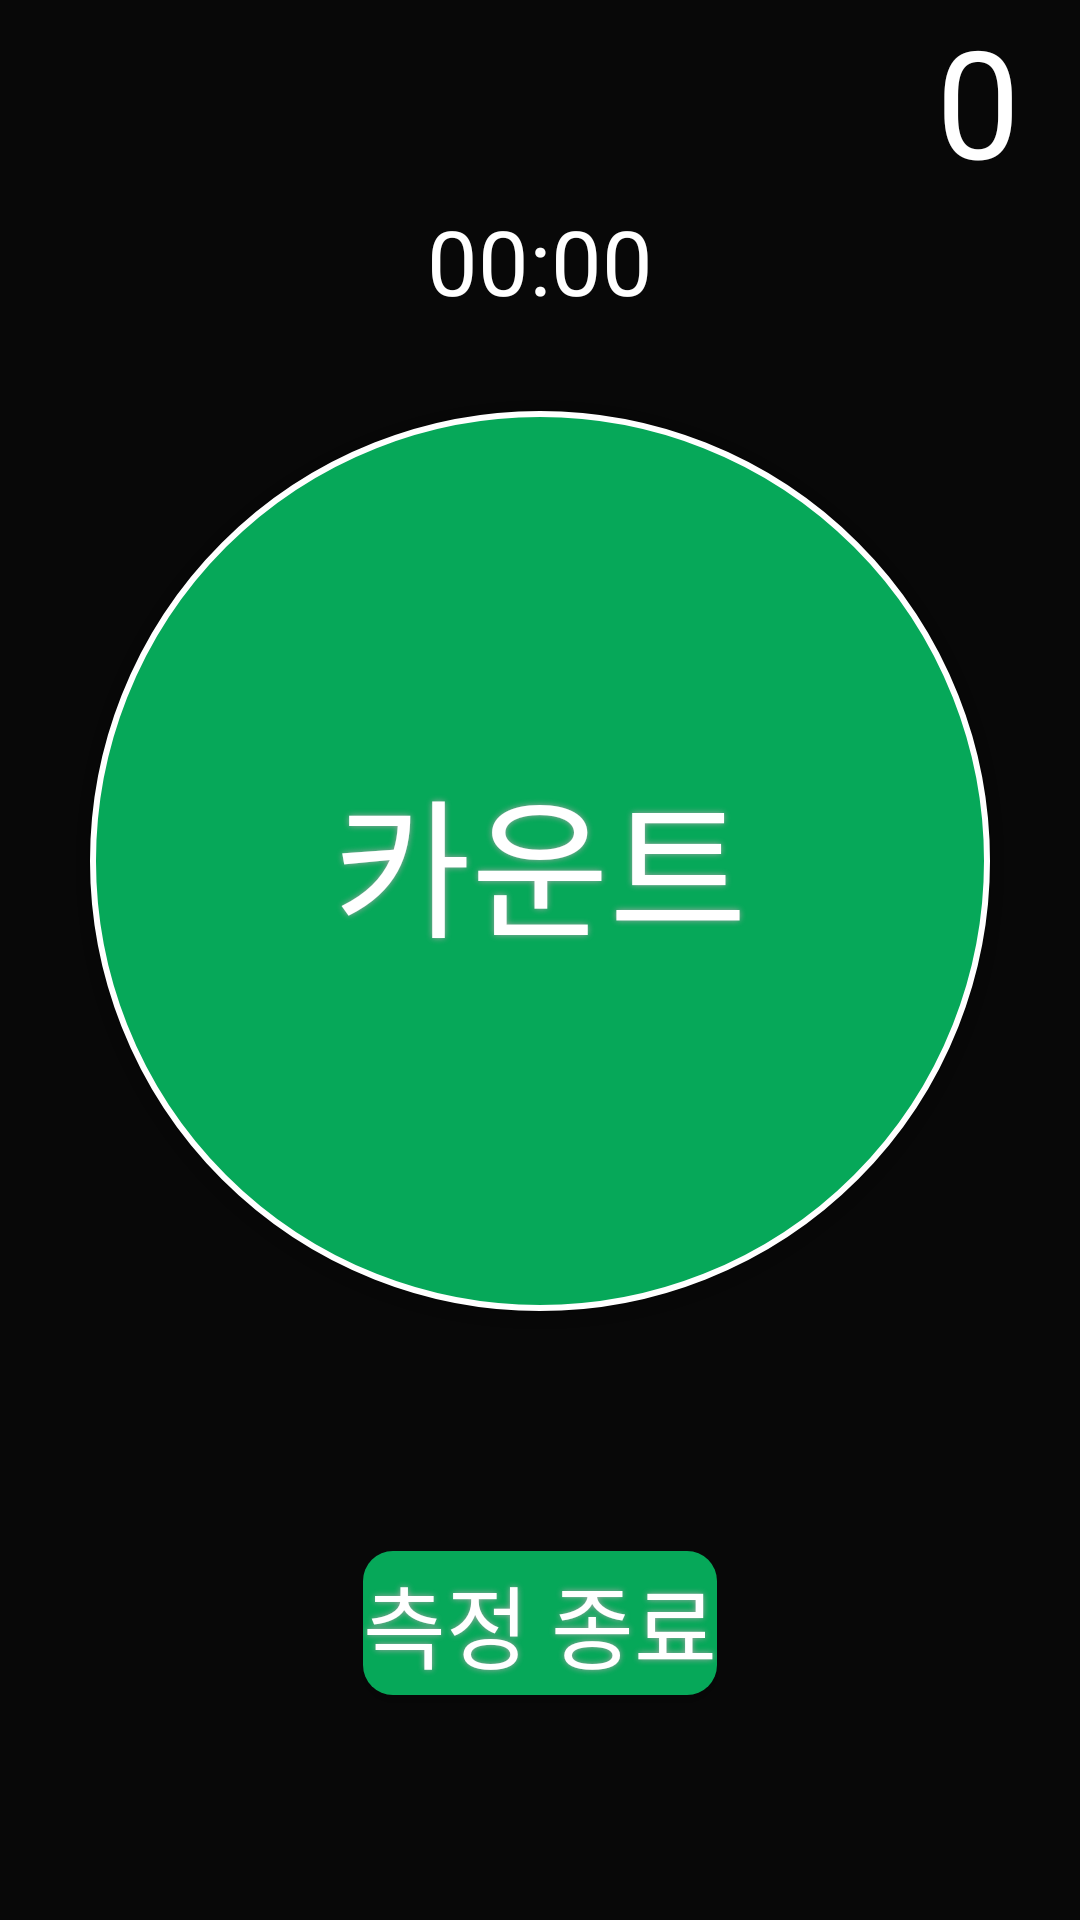

Android layout source for this screen:
<!-- AndroidManifest.xml: application theme Theme.PushUpTrainer -->
<!-- res/layout/activity_p5_main.xml -->
<?xml version="1.0" encoding="utf-8"?>
<LinearLayout xmlns:android="http://schemas.android.com/apk/res/android"
    android:orientation="vertical"
    android:layout_width="match_parent"
    android:layout_height="match_parent"
    android:background="#080808">

    <TextView
        android:id="@+id/tb"
        android:layout_marginRight="20dp"
        android:layout_width="wrap_content"
        android:layout_height="wrap_content"
        android:textSize="50dp"
        android:text="0"
        android:textColor="@color/white"
        android:layout_gravity="right" />

    <Chronometer
        android:id="@+id/chronometer1"
        android:layout_marginBottom="30dp"
        android:layout_width="wrap_content"
        android:layout_height="wrap_content"
        android:format="%s"
        android:layout_gravity="center"
        android:textColor="@color/white"
        android:textSize="30dp" />

    <Button
        android:id="@+id/btn1"
        android:layout_marginBottom="30dp"
        android:layout_width="300dp"
        android:layout_height="300dp"
        android:text="카운트"
        android:textSize="50dp"
        android:background="@drawable/circle"
        android:shadowColor="#A8A8A8"
        android:shadowDx="0"
        android:shadowDy="0"
        android:shadowRadius="5"
        android:textColor="@color/white"
        android:layout_gravity="center" />

    <Button
        android:layout_margin="50dp"
        android:id="@+id/btn2"
        android:layout_width="wrap_content"
        android:layout_height="wrap_content"
        android:text="측정 종료"
        android:textSize="30dp"
        android:background="@drawable/buttonshape"
        android:shadowColor="#A8A8A8"
        android:shadowDx="0"
        android:shadowDy="0"
        android:shadowRadius="5"
        android:textColor="@color/white"
        android:layout_gravity="center" />

</LinearLayout>
<!-- resources referenced by this layout -->
<resources>
  <color name="white">#FFFFFFFF</color>
  <!-- drawable buttonshape (drawable) -->
  <?xml version="1.0" encoding="utf-8"?>
  <shape xmlns:android="http://schemas.android.com/apk/res/android" android:shape="rectangle" >
  
      <corners
          android:radius="10dp"
          />
  
      <gradient
          android:angle="45"
  
          android:centerX="35%"
  
          android:centerColor="#06A859"
  
          android:startColor="#06A859"
  
          android:endColor="#06A859"
  
          android:type="linear"
          />
  
      <padding
          android:left="0dp"
  
          android:top="0dp"
  
          android:right="0dp"
  
          android:bottom="0dp"
          /></shape>
  <!-- drawable circle (drawable) -->
  <?xml version="1.0" encoding="utf-8"?>
  <shape xmlns:android="http://schemas.android.com/apk/res/android"
      android:shape="oval" >
      <solid android:color="@color/few"/>
      <stroke
          android:width="2dp"
          android:color="@color/white"/>
  </shape>
  <style name="Theme.PushUpTrainer" parent="Theme.MaterialComponents.DayNight.DarkActionBar">
          
          <item name="colorPrimary">@color/few</item>
          <item name="colorPrimaryVariant">@color/few</item>
          <item name="colorOnPrimary">@color/white</item>
          <item name="windowNoTitle">true</item>
  
          
          <item name="colorSecondary">@color/teal_200</item>
          <item name="colorSecondaryVariant">@color/teal_700</item>
          <item name="colorOnSecondary">@color/black</item>
          
          <item name="android:statusBarColor" tools:targetApi="l">?attr/colorPrimaryVariant</item>
          
      </style>
  <color name="few">#FF06A859</color>
  <color name="teal_200">#FF03DAC5</color>
  <color name="teal_700">#FF018786</color>
  <color name="black">#FF000000</color>
</resources>
